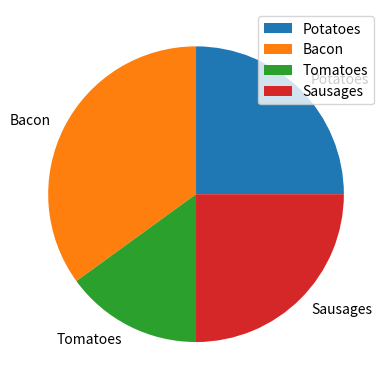

This chart was generated by the following Python code:
import matplotlib.pyplot as plt
import numpy as np

#plt.plot([0, 10], [0, 300], 'o')
#plt.show()

#plt.plot([0, 2, 5, 7, 9, 11], [0, 2, 5, 15, 12, 30])
#plt.show()

#plt.plot([0, 2, 4], [5, 10, 7], ls='dotted', marker="o")
#plt.xlabel("Month")
#plt.ylabel("Sales")
#plt.title("Sales during time")
#plt.grid()
#plt.show()


#plt.subplot(1, 2, 1)
#plt.plot([0, 2, 4, 6, 8, 10], [3, 8, 1, 10, 5, 12])

#plt.subplot(1, 2, 2)
#plt.plot([0, 10], [0, 300])
#plt.show()

####scatter plot######compare plots###
#x = np.array([99,86,87,88,111,86,103,87,94,78,77,85,86])
#y = np.array([5,7,8,7,2,17,2,9,4,11,12,9,6])
#plt.scatter(x, y)

#x = np.array([100,105,84,105,90,99,90,95,94,100,79,112,91,80,85])
#y = np.array([2,2,8,1,15,8,12,9,7,3,11,4,7,14,12])
#plt.scatter(x,y)
#plt.show()

####bar chart###

#x = np.array(["A", "B", "C", "D"])
#y = np.array([4, 5, 1, 10])
#plt.bar(x, y)
#plt.show()

####pie chart###

mylabels = np.array(["Potatoes", "Bacon", "Tomatoes", "Sausages"])
x = np.array([25, 35, 15, 25])
plt.pie(x, labels=mylabels)
plt.legend()  ###adds a list of explanation
plt.show()